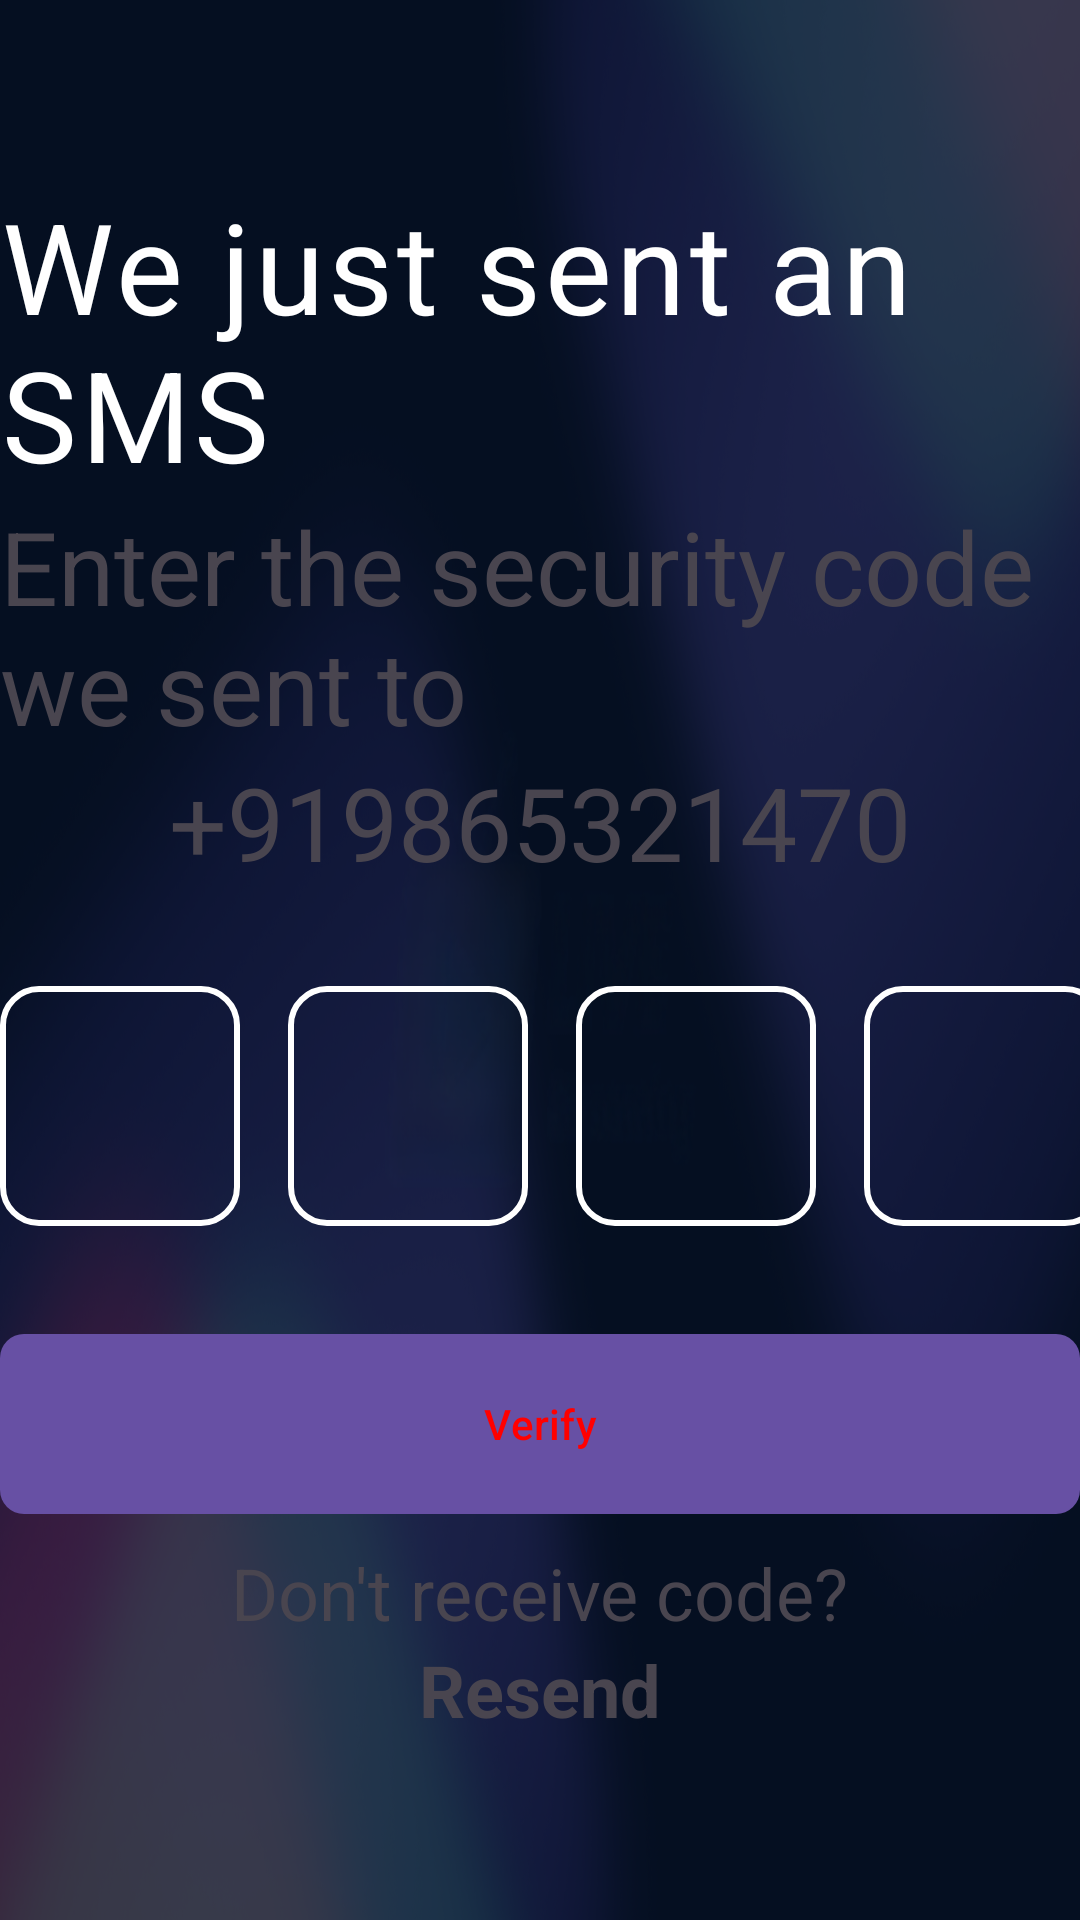

This screen was rendered from an Android layout file. Write that file and the resources it references.
<!-- AndroidManifest.xml: application theme Theme.LiveStreamingTV -->
<!-- res/layout/fragment_login_otp_screen.xml -->
<?xml version="1.0" encoding="utf-8"?>
<LinearLayout xmlns:android="http://schemas.android.com/apk/res/android"
    xmlns:app="http://schemas.android.com/apk/res-auto"
    xmlns:tools="http://schemas.android.com/tools"
    android:layout_width="match_parent"
    android:layout_height="match_parent"
    android:gravity="center"
    tools:context=".ui.fragments.common.LoginOtpScreenFragment">

    <androidx.constraintlayout.widget.ConstraintLayout
        android:layout_width="wrap_content"
        android:layout_height="wrap_content">
        
        <com.google.android.material.textview.MaterialTextView
            android:id="@+id/tv_title"
            style="@style/HeaderText"
            android:layout_width="wrap_content"
            android:layout_height="wrap_content"
            android:text="@string/we_just_sent_an_sms"
            android:textStyle="normal"
            app:layout_constraintBottom_toTopOf="@+id/tv_sub_title"
            app:layout_constraintEnd_toEndOf="parent"
            app:layout_constraintStart_toStartOf="parent"
            app:layout_constraintTop_toTopOf="parent" />

        
        <com.google.android.material.textview.MaterialTextView
            android:id="@+id/tv_sub_title"
            android:layout_width="wrap_content"

            android:layout_height="wrap_content"
            android:text="@string/enter_the_security_code_we_sent_to"
            android:textSize="34sp"
            app:layout_constraintBottom_toTopOf="@+id/tv_number_email"
            app:layout_constraintEnd_toEndOf="parent"
            app:layout_constraintStart_toStartOf="parent"
            app:layout_constraintTop_toBottomOf="@+id/tv_title" />

        
        <com.google.android.material.textview.MaterialTextView
            android:id="@+id/tv_number_email"
            android:layout_width="wrap_content"
            android:layout_height="wrap_content"
            android:text="@string/_919865321470"
            android:textSize="34sp"
            app:layout_constraintEnd_toEndOf="parent"
            app:layout_constraintStart_toStartOf="parent"
            app:layout_constraintTop_toBottomOf="@+id/tv_sub_title" />

        <LinearLayout
            android:id="@+id/layout_otp"
            android:layout_width="wrap_content"
            android:layout_height="wrap_content"
            android:layout_marginBottom="16dp"
            android:orientation="vertical"
            app:layout_constraintEnd_toEndOf="parent"
            app:layout_constraintStart_toStartOf="parent"
            app:layout_constraintTop_toBottomOf="@+id/tv_number_email">
            
            <LinearLayout
                android:layout_width="wrap_content"
                android:layout_height="wrap_content"
                android:orientation="horizontal">

                <EditText
                    android:id="@+id/et_otp_1"
                    android:layout_width="80dp"
                    android:layout_height="80dp"
                    android:layout_marginTop="32dp"
                    android:layout_marginEnd="16dp"
                    android:background="@drawable/otp_box_background"
                    android:gravity="center"
                    android:inputType="number"
                    android:maxLines="1"
                    android:textColor="@color/white"
                    android:textSize="32sp"
                    android:textStyle="bold" />

                <EditText
                    android:id="@+id/et_otp_2"
                    android:layout_width="80dp"
                    android:layout_height="80dp"
                    android:layout_marginTop="32dp"
                    android:layout_marginEnd="16dp"
                    android:background="@drawable/otp_box_background"
                    android:gravity="center"
                    android:inputType="number"
                    android:maxLines="1"
                    android:textColor="@color/white"
                    android:textSize="32sp"
                    android:textStyle="bold" />

                <EditText
                    android:id="@+id/et_otp_3"
                    android:layout_width="80dp"
                    android:layout_height="80dp"
                    android:layout_marginTop="32dp"
                    android:layout_marginEnd="16dp"
                    android:background="@drawable/otp_box_background"
                    android:gravity="center"
                    android:inputType="number"
                    android:maxLines="1"
                    android:textColor="@color/white"
                    android:textSize="32sp"
                    android:textStyle="bold" />

                <EditText
                    android:id="@+id/et_otp_4"
                    android:layout_width="80dp"
                    android:layout_height="80dp"
                    android:layout_marginTop="32dp"
                    android:layout_marginEnd="16dp"
                    android:background="@drawable/otp_box_background"
                    android:gravity="center"
                    android:inputType="number"
                    android:maxLines="1"
                    android:textColor="@color/white"
                    android:textSize="32sp"
                    android:textStyle="bold" />

            </LinearLayout>

            
            <com.google.android.material.textview.MaterialTextView
                android:id="@+id/tv_error"
                android:layout_width="match_parent"
                android:layout_height="wrap_content"
                android:layout_marginTop="10dp"
                android:layout_marginBottom="16dp"
                android:gravity="center"
                android:textColor="@color/red"
                android:textSize="20sp"
                android:visibility="gone"
                tools:text="@string/enter_mobile_number" />

            
            <com.google.android.material.button.MaterialButton
                android:id="@+id/btn_verify"
                android:layout_width="match_parent"
                android:layout_height="60dp"
                android:layout_marginTop="36dp"
                android:background="@drawable/btn_background"
                android:text="@string/verify"
                android:textColor="@color/red" />
        </LinearLayout>

        
        <com.google.android.material.textview.MaterialTextView
            android:id="@+id/tv_bottom_lin_1"
            android:layout_width="wrap_content"
            android:layout_height="wrap_content"
            android:layout_marginTop="10dp"
            android:text="@string/don_t_receive_code"
            android:textSize="24sp"
            app:layout_constraintEnd_toEndOf="parent"
            app:layout_constraintStart_toStartOf="parent"
            app:layout_constraintTop_toBottomOf="@+id/layout_otp" />

        
        <com.google.android.material.textview.MaterialTextView
            android:id="@+id/tv_resend_otp"
            android:layout_width="wrap_content"
            android:layout_height="wrap_content"
            android:clickable="false"
            android:focusable="false"
            android:text="@string/resend"
            android:textSize="24sp"
            android:textStyle="bold"
            app:layout_constraintBottom_toBottomOf="parent"
            app:layout_constraintEnd_toEndOf="parent"
            app:layout_constraintStart_toStartOf="parent"
            app:layout_constraintTop_toBottomOf="@+id/tv_bottom_lin_1" />
    </androidx.constraintlayout.widget.ConstraintLayout>
</LinearLayout>
<!-- resources referenced by this layout -->
<resources>
  <color name="red">#FF0000</color>
  <color name="white">#FFFFFF</color>
  <!-- drawable btn_background (drawable) -->
  <selector xmlns:android="http://schemas.android.com/apk/res/android">
      <item android:state_focused="true">
          <shape android:shape="rectangle">
              <solid android:color="@color/white" />
              <corners android:radius="8dp" />
          </shape>
      </item>
      <item>
          <shape android:shape="rectangle">
              <solid android:color="@color/white" />
              <corners android:radius="8dp" />
          </shape>
      </item>
  
  </selector>
  <!-- drawable otp_box_background (drawable) -->
  <?xml version="1.0" encoding="utf-8"?>
  <selector xmlns:android="http://schemas.android.com/apk/res/android">
      <item android:state_focused="true">
          <shape android:shape="rectangle">
              <solid android:color="@android:color/transparent" />
              <corners android:radius="12dp" />
              <stroke android:width="3dp" android:color="@color/white" />
          </shape>
      </item>
      <item>
          <shape android:shape="rectangle">
              <solid android:color="@android:color/transparent" />
              <corners android:radius="12dp" />
              <stroke android:width="2dp" android:color="@color/white" />
          </shape>
      </item>
  
  </selector>
  <string name="_919865321470">+919865321470</string>
  <string name="don_t_receive_code">Don\'t receive code?</string>
  <string name="enter_mobile_number">Enter mobile number</string>
  <string name="enter_the_security_code_we_sent_to">Enter the security code we sent to</string>
  <string name="resend">Resend</string>
  <string name="verify">Verify</string>
  <string name="we_just_sent_an_sms">We just sent an SMS</string>
  <style name="HeaderText">
          <item name="android:textSize">42sp</item>
          <item name="android:textColor">@color/white</item>
          <item name="android:textStyle">bold</item>
          <item name="android:letterSpacing">0.03</item>
      </style>
  <style name="Theme.LiveStreamingTV" parent="Theme.Material3.DayNight.NoActionBar">
          
          <item name="android:windowBackground">@drawable/background_tv</item>
  
      </style>
  <!-- drawable background_tv: png bitmap (drawable, 769512 bytes) -->
</resources>
